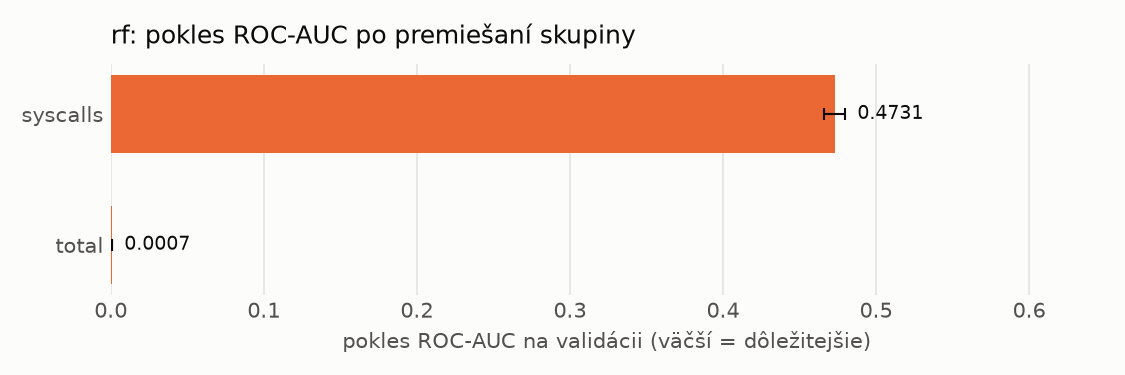

The table this chart was drawn from, first rows:
name, n_features, auc_drop_mean, auc_drop_std, base_auc
syscalls, 288, 0.4731, 0.006869, 0.9798
total, 1, 0.0007482, 0.000243, 0.9798
